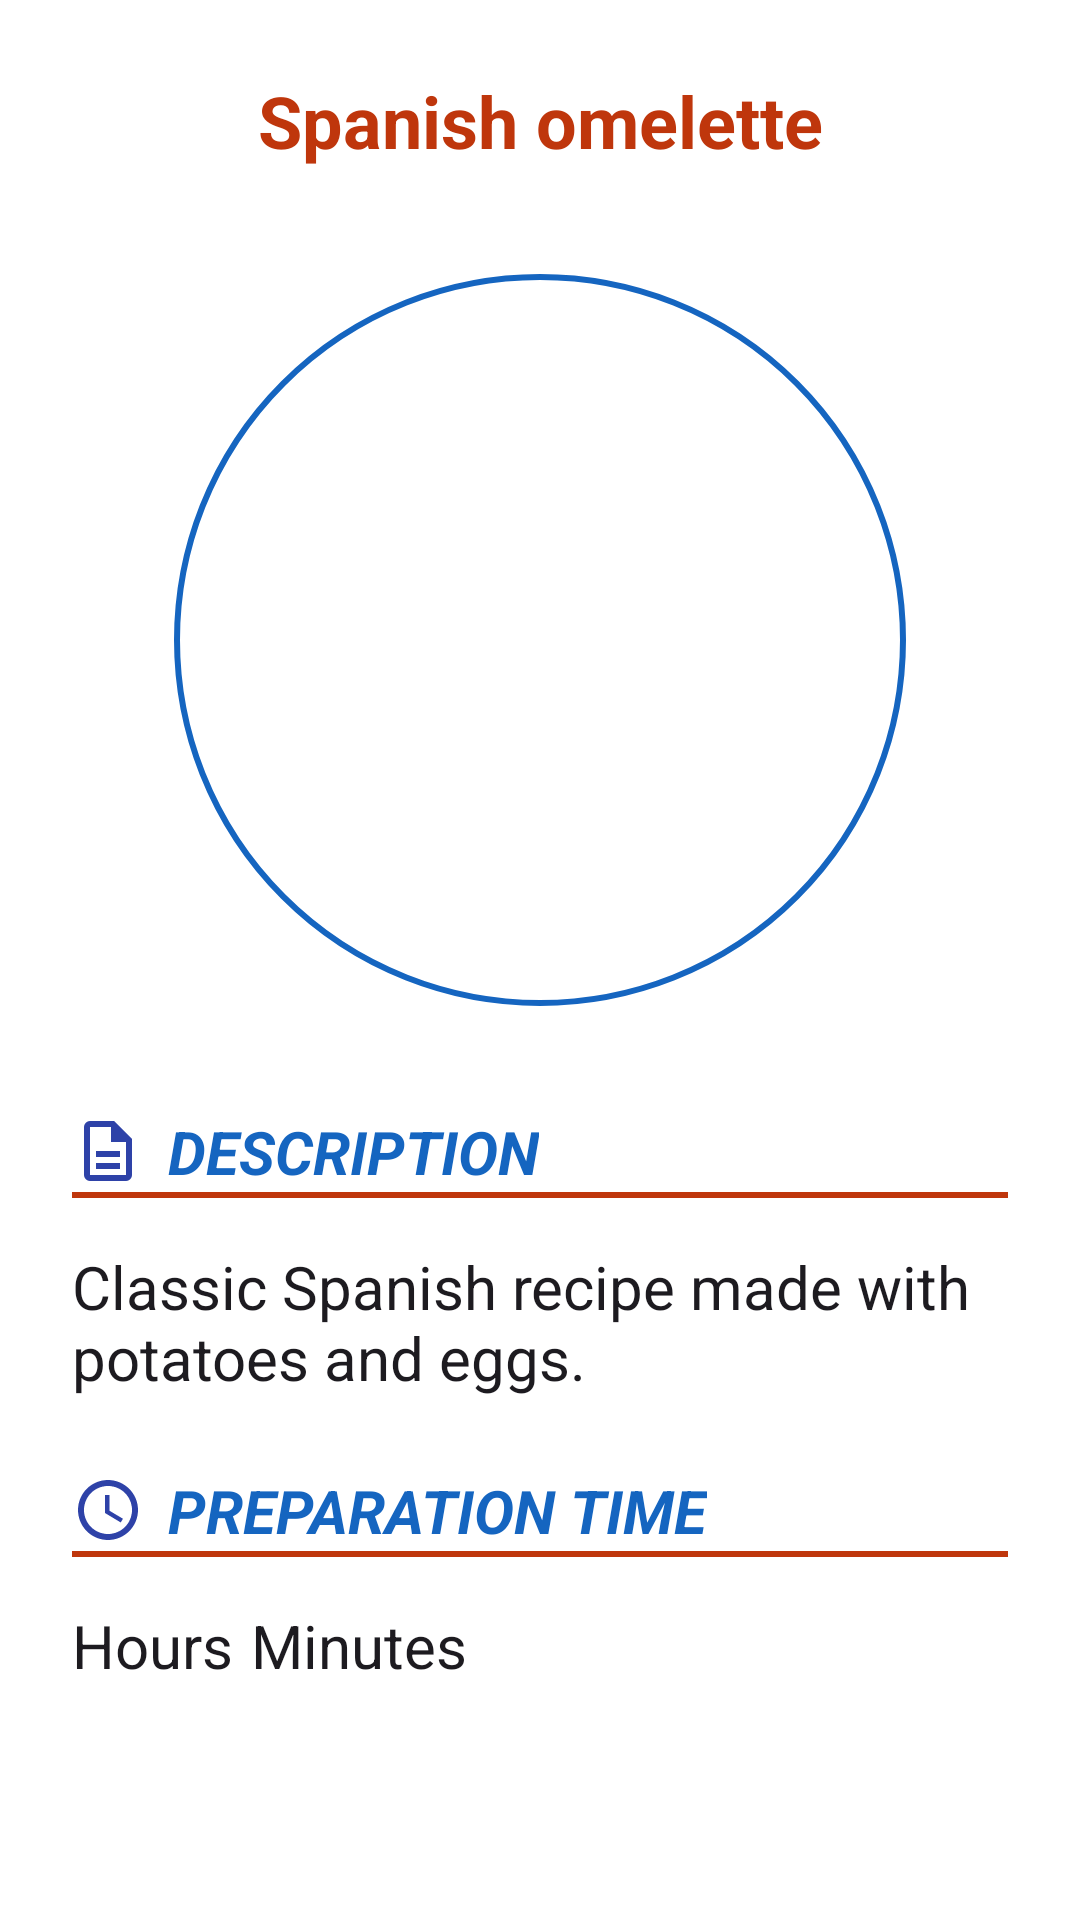

The Android layout XML behind this screen, and the referenced resources:
<!-- AndroidManifest.xml: application theme Theme.RecetasDigitales -->
<!-- res/layout/fragment_ver_receta_tab1.xml -->
<?xml version="1.0" encoding="utf-8"?>
<androidx.coordinatorlayout.widget.CoordinatorLayout xmlns:android="http://schemas.android.com/apk/res/android"
    xmlns:app="http://schemas.android.com/apk/res-auto"
    xmlns:tools="http://schemas.android.com/tools"
    android:layout_width="match_parent"
    android:layout_height="match_parent"
    tools:context="view.ver_receta.VerRecetaTab1Fragment">

    <ScrollView
        android:layout_width="match_parent"
        android:layout_height="match_parent"
        android:padding="24dp">

        <androidx.constraintlayout.widget.ConstraintLayout
            android:layout_width="match_parent"
            android:layout_height="wrap_content">

            <TextView
                android:id="@+id/tvTituloTab1"
                android:layout_width="0dp"
                android:layout_height="wrap_content"
                android:gravity="center"
                android:text="@string/titulo_tortilla"
                android:textColor="@color/deep_orange_900"
                android:textSize="24sp"
                android:textStyle="bold"
                app:layout_constraintEnd_toEndOf="parent"
                app:layout_constraintStart_toStartOf="parent"
                app:layout_constraintTop_toTopOf="parent" />

            <com.google.android.material.imageview.ShapeableImageView
                android:id="@+id/ivImagenTab1"
                android:layout_width="250dp"
                android:layout_height="250dp"
                android:layout_marginTop="32dp"
                android:adjustViewBounds="true"
                android:cropToPadding="true"
                android:padding="4dp"
                android:scaleType="centerCrop"
                app:layout_constraintBottom_toTopOf="@id/lblDescripcionTab1"
                app:layout_constraintEnd_toEndOf="parent"
                app:layout_constraintStart_toStartOf="parent"
                app:layout_constraintTop_toBottomOf="@id/tvTituloTab1"
                app:shapeAppearanceOverlay="@style/FormaRedonda"
                app:srcCompat="@drawable/tortilla_patatas"
                app:strokeColor="@color/blue_800"
                app:strokeWidth="2dp" />


            <TextView
                android:id="@+id/lblDescripcionTab1"
                android:layout_width="wrap_content"
                android:layout_height="wrap_content"
                android:layout_marginTop="32dp"
                android:drawablePadding="8dp"
                android:text="@string/descripcion"
                android:textColor="@color/blue_800"
                android:textSize="20sp"
                android:textStyle="italic|bold"
                app:drawableStartCompat="@drawable/outline_description_24"
                app:layout_constraintStart_toStartOf="parent"
                app:layout_constraintTop_toBottomOf="@id/ivImagenTab1" />

            <View
                android:id="@+id/lineaDescripcionTab1"
                android:layout_width="0dp"
                android:layout_height="2dp"
                android:background="@color/deep_orange_900"
                app:layout_constraintEnd_toEndOf="parent"
                app:layout_constraintStart_toStartOf="parent"
                app:layout_constraintTop_toBottomOf="@id/lblDescripcionTab1" />

            <TextView
                android:id="@+id/tvDescripcionTab1"
                android:layout_width="0dp"
                android:layout_height="wrap_content"
                android:layout_marginTop="16dp"
                android:text="@string/receta_tortilla"
                android:textColor="?attr/colorOnSurface"
                android:textSize="20sp"
                app:layout_constraintEnd_toEndOf="parent"
                app:layout_constraintStart_toStartOf="parent"
                app:layout_constraintTop_toBottomOf="@id/lineaDescripcionTab1" />

            <TextView
                android:id="@+id/lblTiempoTab1"
                android:layout_width="wrap_content"
                android:layout_height="wrap_content"
                android:layout_marginTop="24dp"
                android:drawablePadding="8dp"
                android:text="@string/tiempo_de_elaboracion"
                android:textColor="@color/blue_800"
                android:textSize="20sp"
                android:textStyle="italic|bold"
                app:drawableStartCompat="@drawable/baseline_access_time_24"
                app:layout_constraintStart_toStartOf="parent"
                app:layout_constraintTop_toBottomOf="@id/tvDescripcionTab1" />

            <View
                android:id="@+id/lineaTiempoTab1"
                android:layout_width="0dp"
                android:layout_height="2dp"
                android:background="@color/deep_orange_900"
                app:layout_constraintEnd_toEndOf="parent"
                app:layout_constraintStart_toStartOf="parent"
                app:layout_constraintTop_toBottomOf="@id/lblTiempoTab1" />

            <LinearLayout
                android:id="@+id/layoutTiempoTab1"
                android:layout_width="wrap_content"
                android:layout_height="wrap_content"
                android:layout_marginTop="16dp"
                android:baselineAligned="false"
                android:gravity="center_vertical"
                android:orientation="horizontal"
                app:layout_constraintStart_toStartOf="parent"
                app:layout_constraintTop_toBottomOf="@id/lineaTiempoTab1">

                <TextView
                    android:id="@+id/tvHorasTab1"
                    android:layout_width="wrap_content"
                    android:layout_height="wrap_content"
                    android:layout_marginEnd="6dp"
                    android:text="@string/horas"
                    android:textColor="?attr/colorOnSurface"
                    android:textSize="20sp"
                    android:visibility="visible" />

                <TextView
                    android:id="@+id/tvMinutosTab1"
                    android:layout_width="wrap_content"
                    android:layout_height="wrap_content"
                    android:text="@string/minutos"
                    android:textColor="?attr/colorOnSurface"
                    android:textSize="20sp"
                    android:visibility="visible" />

            </LinearLayout>
        </androidx.constraintlayout.widget.ConstraintLayout>
    </ScrollView>
</androidx.coordinatorlayout.widget.CoordinatorLayout>
<!-- resources referenced by this layout -->
<resources>
  <color name="blue_800">#1565C0</color>
  <color name="deep_orange_900">#BF360C</color>
  <!-- drawable baseline_access_time_24 (drawable) -->
  <vector xmlns:android="http://schemas.android.com/apk/res/android"
      android:height="24dp"
      android:tint="#2E42A8"
      android:viewportHeight="24"
      android:viewportWidth="24"
      android:width="24dp">
  
      <path
          android:fillColor="@android:color/white"
          android:pathData="M11.99,2C6.47,2 2,6.48 2,12s4.47,10 9.99,10C17.52,22 22,17.52 22,12S17.52,2 11.99,2zM12,20c-4.42,0 -8,-3.58 -8,-8s3.58,-8 8,-8 8,3.58 8,8 -3.58,8 -8,8z" />
  
      <path
          android:fillColor="@android:color/white"
          android:pathData="M12.5,7H11v6l5.25,3.15 0.75,-1.23 -4.5,-2.67z" />
  
  </vector>
  <string name="descripcion">DESCRIPTION</string>
  <string name="horas">Hours</string>
  <string name="minutos">Minutes</string>
  <string name="receta_tortilla">Classic Spanish recipe made with potatoes and eggs.</string>
  <string name="tiempo_de_elaboracion">PREPARATION TIME</string>
  <string name="titulo_tortilla">Spanish omelette</string>
  <style name="FormaRedonda">
          <item name="cornerFamily">rounded</item>
          <item name="cornerSize">50%</item>
      </style>
  <style name="Theme.RecetasDigitales" parent="AppBaseTheme">
          <item name="actionBarStyle">@style/ActionBar</item>
          <item name="android:actionOverflowButtonStyle">@style/OverflowButton</item>
      </style>
  <style name="AppBaseTheme" parent="Theme.Material3.Light.NoActionBar">
  
          
          <item name="colorPrimary">@color/blue_500</item>
          <item name="colorOnPrimary">@color/white</item>
  
          
          <item name="colorSurface">@color/fondoCardView</item>
          <item name="android:windowBackground">@android:color/white</item>
  
          
          <item name="android:statusBarColor">@color/blue_500</item>
          <item name="android:windowLightStatusBar">true</item>
          <item name="android:navigationBarColor">@color/blue_600</item>
  
          <item name="rippleColor">@color/blue_50</item>
          
          
      </style>
  <style name="ActionBar" parent="Widget.Material3.ActionBar.Solid">
          <item name="background">?attr/colorPrimary</item>
          <item name="titleTextStyle">@style/ActionBarTexto</item>
          <item name="subtitleTextStyle">@style/ActionBarSubtitulo</item>
          <item name="navigationIconTint">?attr/colorOnPrimary</item>
          <item name="android:tint">?attr/colorOnPrimary</item>
      </style>
  <style name="OverflowButton" parent="Widget.AppCompat.ActionButton.Overflow">
          <item name="android:tint">?attr/colorOnPrimary</item>
      </style>
  <color name="blue_500">#2196F3</color>
  <color name="white">#FFFFFFFF</color>
  <color name="fondoCardView">#4790CAF9</color>
  <color name="blue_600">#1E88E5</color>
  <color name="blue_50">#E3F2FD</color>
  <style name="ActionBarTexto" parent="TextAppearance.Material3.ActionBar.Title">
          <item name="android:textColor">?attr/colorOnPrimary</item>
          <item name="android:textStyle">bold</item>
      </style>
  <style name="ActionBarSubtitulo" parent="TextAppearance.Material3.ActionBar.Title">
          <item name="android:textColor">@color/white</item>
          <item name="android:textStyle">italic</item>
          <item name="android:textSize">14sp</item>
      </style>
</resources>
